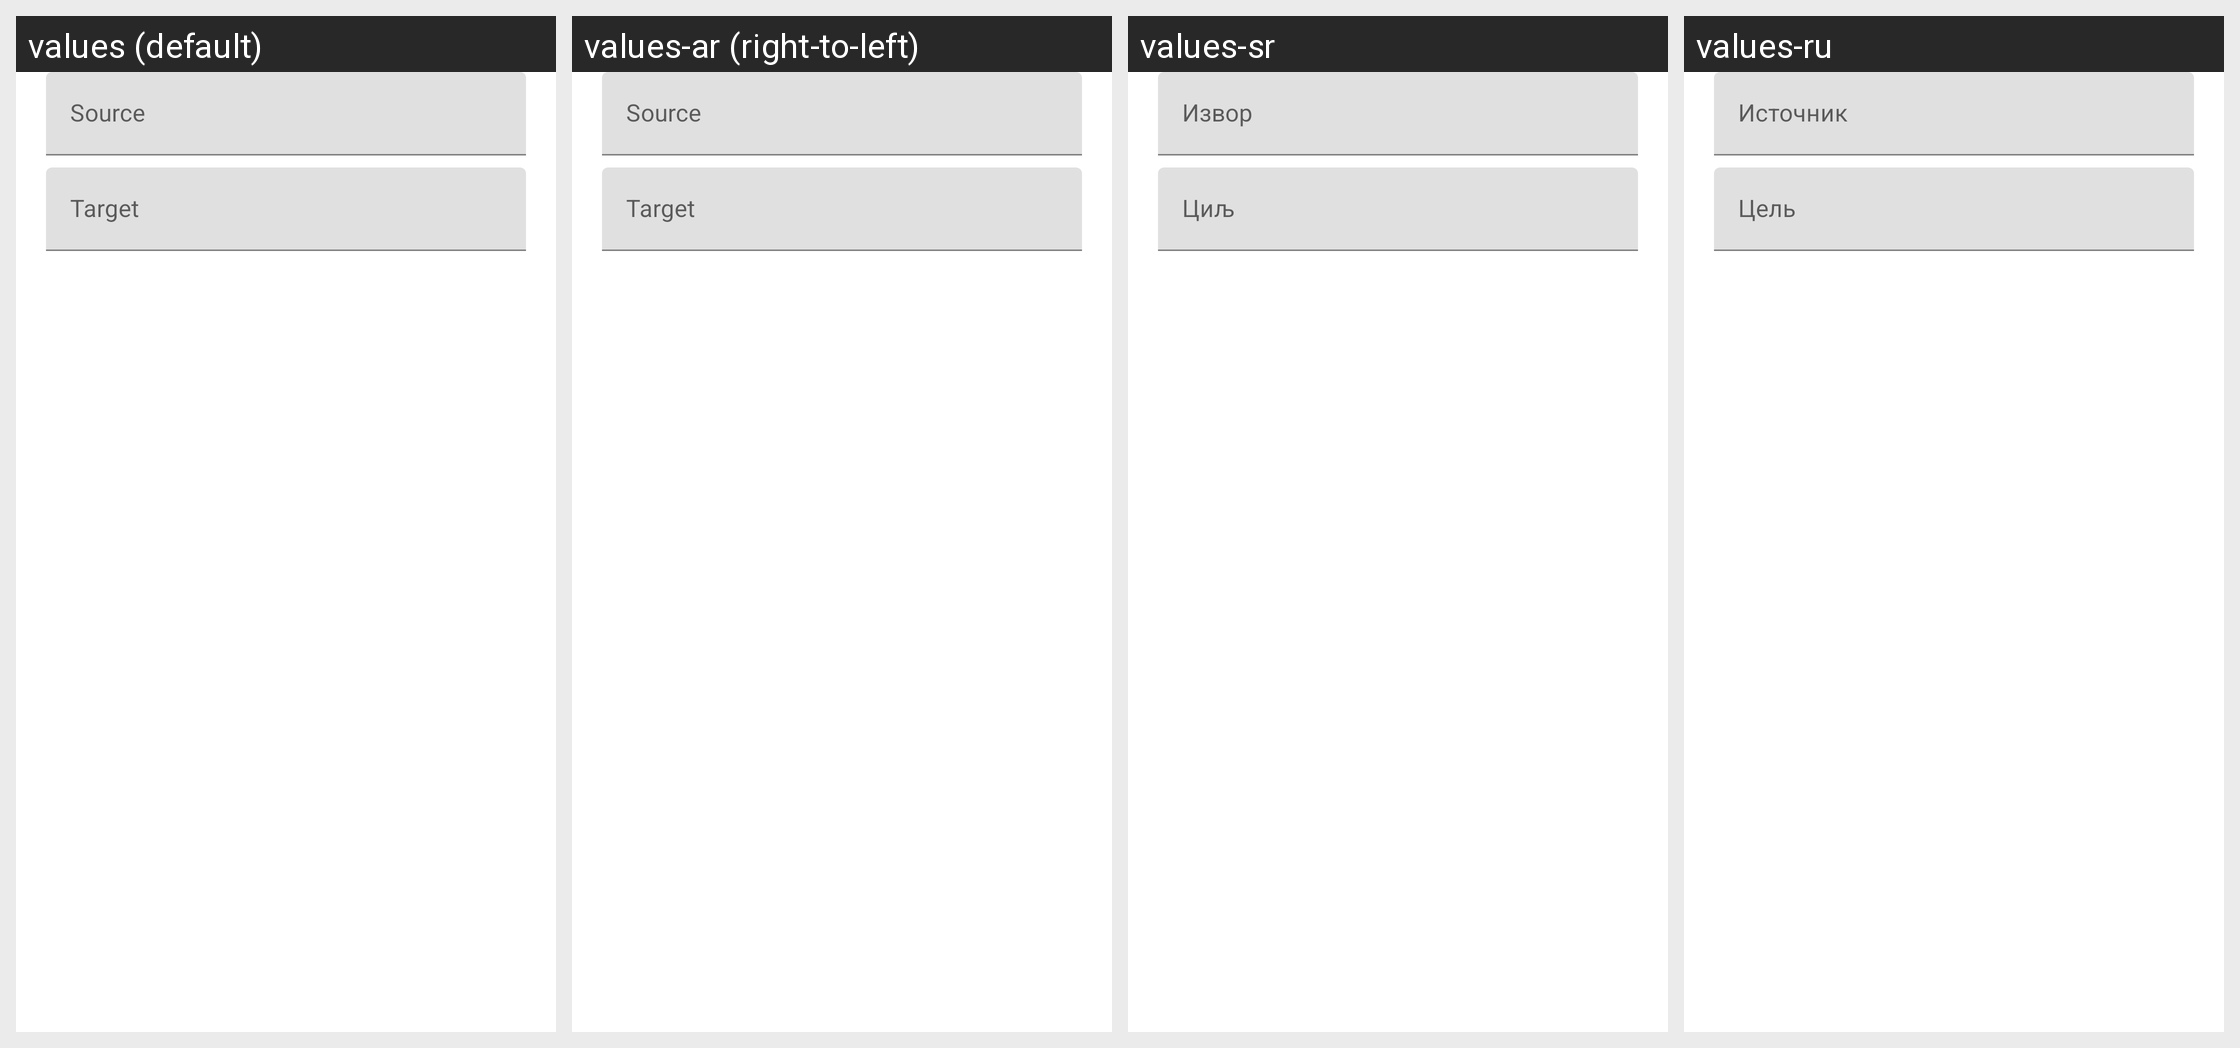

The same Android screen rendered under several of its app's locales, left to right. List the strings drawn on it with the default value and each locale's translation.
Android screen res/layout/create_new_redirect.xml rendered under 4 locales, left to right: values (default), values-ar (right-to-left), values-sr, values-ru. Device: Nexus 5 (rendered at 1080×1920; each locale shown at half size, 540×960, under a caption strip naming it); theme Theme.MaterialComponents.DayNight.NoActionBar.
Other locales in the repository, not shown: values-cs, values-da, values-de, values-el, values-en, values-es, values-fa, values-fi, values-fr, values-he, values-hu, values-id, values-it, values-ja, values-nl, values-pl, values-pt, values-ro, values-sh, values-sv, values-tr, values-uk, values-vi, values-zh.
Strings drawn on this screen, with the default value and each locale's value (text and hints the layout hard-codes appear in the picture but are not listed):

source
  values: Source
  values-ar: Source
  values-sr: Извор
  values-ru: Источник

target
  values: Target
  values-ar: Target
  values-sr: Циљ
  values-ru: Цель
